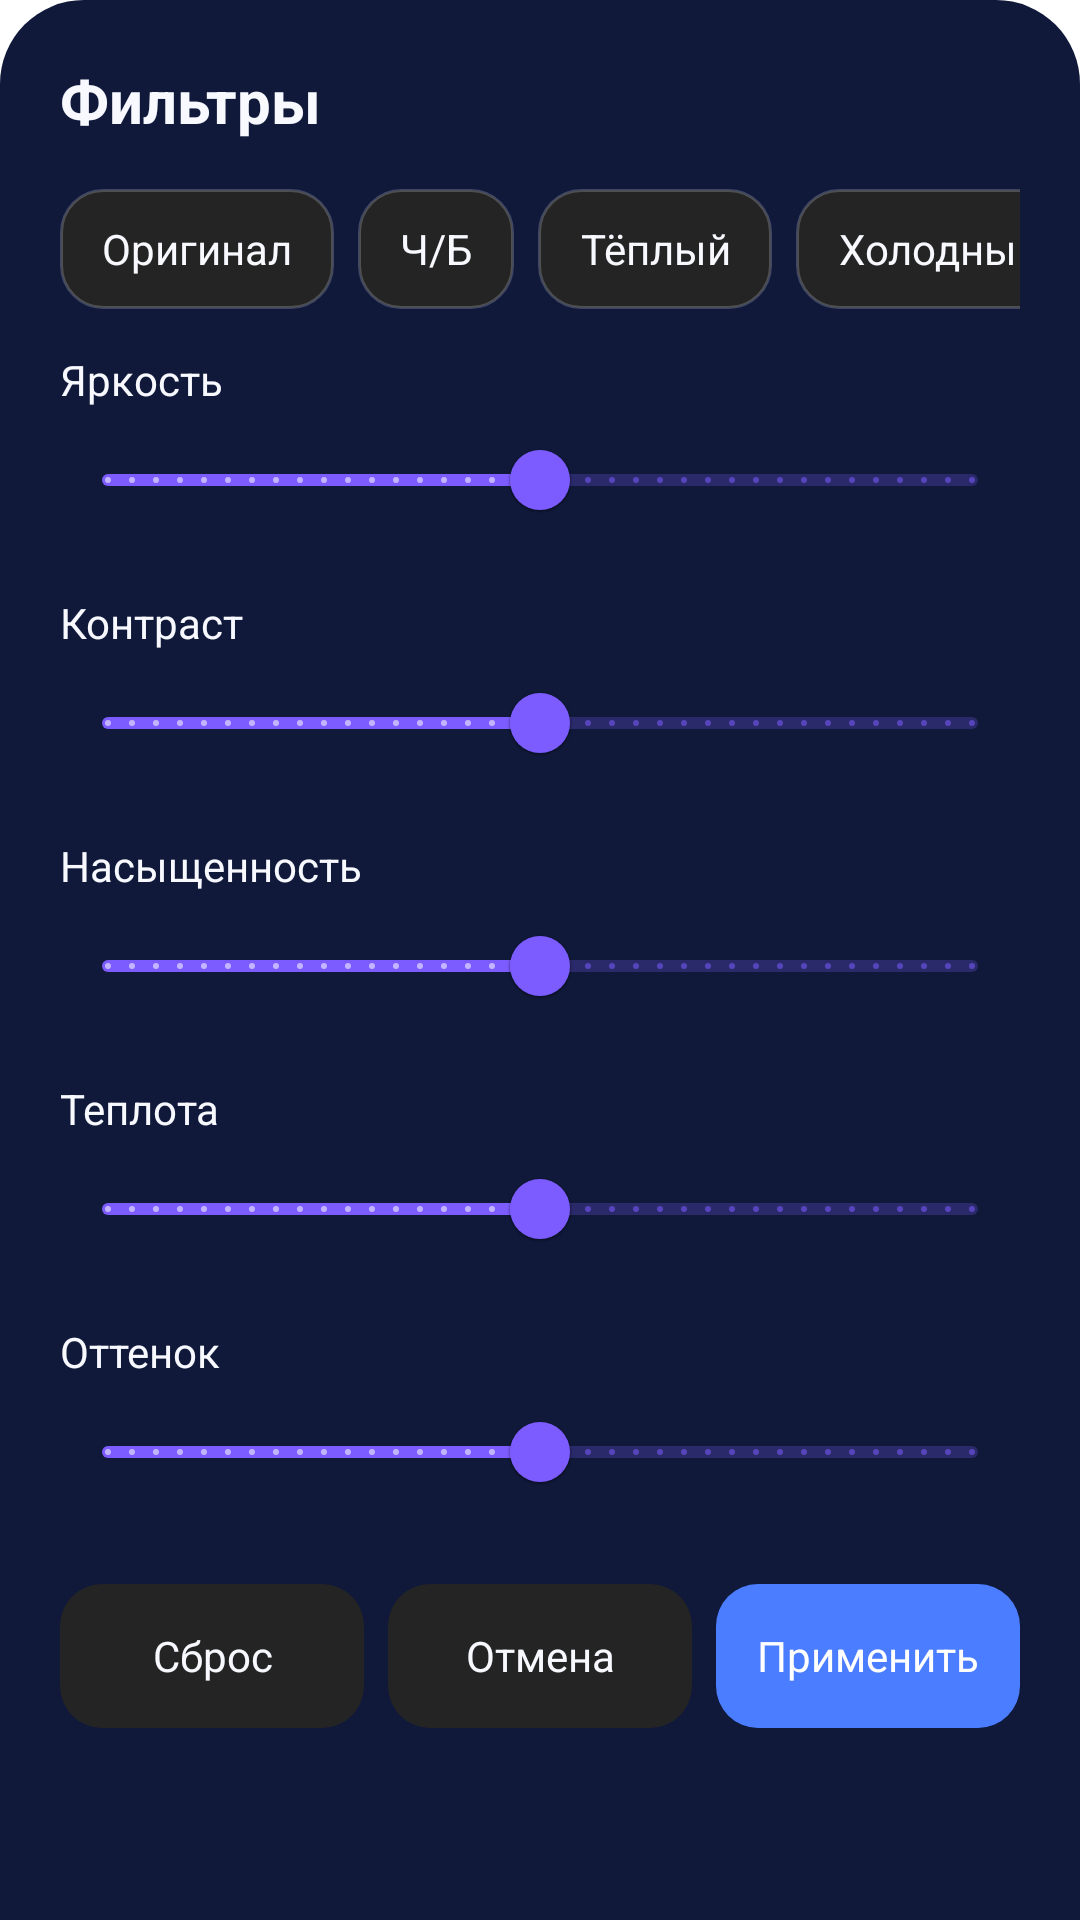

Produce the Android XML layout that renders to this screen, including the resource entries it uses.
<!-- AndroidManifest.xml: application theme Theme.SnapForge -->
<!-- res/layout/sheet_filters.xml -->
<?xml version="1.0" encoding="utf-8"?>
<ScrollView xmlns:android="http://schemas.android.com/apk/res/android"
    xmlns:app="http://schemas.android.com/apk/res-auto"
    android:layout_width="match_parent"
    android:layout_height="wrap_content"
    android:fillViewport="true"
    android:background="@android:color/transparent">

    <LinearLayout
        android:layout_width="match_parent"
        android:layout_height="wrap_content"
        android:orientation="vertical"
        android:padding="20dp"
        android:background="@drawable/bg_layers_sheet">

        <TextView
            android:layout_width="wrap_content"
            android:layout_height="wrap_content"
            android:text="Фильтры"
            android:textSize="20sp"
            android:textStyle="bold"
            android:textColor="@color/text_primary" />

        <HorizontalScrollView
            android:layout_width="match_parent"
            android:layout_height="wrap_content"
            android:layout_marginTop="16dp"
            android:scrollbars="none">

            <LinearLayout
                android:layout_width="wrap_content"
                android:layout_height="wrap_content"
                android:orientation="horizontal">

                <TextView
                    android:id="@+id/presetOriginal"
                    style="@style/FilterChipStyle"
                    android:text="Оригинал" />

                <TextView
                    android:id="@+id/presetBw"
                    style="@style/FilterChipStyle"
                    android:text="Ч/Б" />

                <TextView
                    android:id="@+id/presetWarm"
                    style="@style/FilterChipStyle"
                    android:text="Тёплый" />

                <TextView
                    android:id="@+id/presetCold"
                    style="@style/FilterChipStyle"
                    android:text="Холодный" />

                <TextView
                    android:id="@+id/presetVivid"
                    style="@style/FilterChipStyle"
                    android:text="Яркий" />

                <TextView
                    android:id="@+id/presetVintage"
                    style="@style/FilterChipStyle"
                    android:text="Винтаж" />
            </LinearLayout>
        </HorizontalScrollView>

        <TextView
            style="@style/FilterLabelStyle"
            android:text="Яркость" />

        <com.google.android.material.slider.Slider
            android:id="@+id/sliderBrightness"
            android:layout_width="match_parent"
            android:layout_height="wrap_content"
            android:valueFrom="-100"
            android:valueTo="100"
            android:stepSize="1"
            android:value="0" />

        <TextView
            style="@style/FilterLabelStyle"
            android:text="Контраст" />

        <com.google.android.material.slider.Slider
            android:id="@+id/sliderContrast"
            android:layout_width="match_parent"
            android:layout_height="wrap_content"
            android:valueFrom="0"
            android:valueTo="2"
            android:stepSize="0.01"
            android:value="1" />

        <TextView
            style="@style/FilterLabelStyle"
            android:text="Насыщенность" />

        <com.google.android.material.slider.Slider
            android:id="@+id/sliderSaturation"
            android:layout_width="match_parent"
            android:layout_height="wrap_content"
            android:valueFrom="0"
            android:valueTo="2"
            android:stepSize="0.01"
            android:value="1" />

        <TextView
            style="@style/FilterLabelStyle"
            android:text="Теплота" />

        <com.google.android.material.slider.Slider
            android:id="@+id/sliderWarmth"
            android:layout_width="match_parent"
            android:layout_height="wrap_content"
            android:valueFrom="-100"
            android:valueTo="100"
            android:stepSize="1"
            android:value="0" />

        <TextView
            style="@style/FilterLabelStyle"
            android:text="Оттенок" />

        <com.google.android.material.slider.Slider
            android:id="@+id/sliderHue"
            android:layout_width="match_parent"
            android:layout_height="wrap_content"
            android:valueFrom="-180"
            android:valueTo="180"
            android:stepSize="1"
            android:value="0" />

        <LinearLayout
            android:layout_width="match_parent"
            android:layout_height="wrap_content"
            android:layout_marginTop="20dp"
            android:orientation="horizontal">

            <TextView
                android:id="@+id/btnResetFilters"
                android:layout_width="0dp"
                android:layout_height="48dp"
                android:layout_weight="1"
                android:gravity="center"
                android:text="Сброс"
                android:textColor="@color/text_primary"
                android:background="@drawable/bg_button_secondary" />

            <TextView
                android:id="@+id/btnCancelFilters"
                android:layout_width="0dp"
                android:layout_height="48dp"
                android:layout_weight="1"
                android:layout_marginStart="8dp"
                android:gravity="center"
                android:text="Отмена"
                android:textColor="@color/text_primary"
                android:background="@drawable/bg_button_secondary" />

            <TextView
                android:id="@+id/btnApplyFilters"
                android:layout_width="0dp"
                android:layout_height="48dp"
                android:layout_weight="1"
                android:layout_marginStart="8dp"
                android:gravity="center"
                android:text="Применить"
                android:textColor="@android:color/white"
                android:background="@drawable/bg_button_primary" />
        </LinearLayout>

    </LinearLayout>
</ScrollView>
<!-- resources referenced by this layout -->
<resources>
  <color name="text_primary">#F7F9FF</color>
  <!-- drawable bg_button_primary (drawable) -->
  <shape xmlns:android="http://schemas.android.com/apk/res/android">
      <solid android:color="#4A7DFF" />
      <corners android:radius="14dp" />
  </shape>
  <!-- drawable bg_button_secondary (drawable) -->
  <shape xmlns:android="http://schemas.android.com/apk/res/android">
      <solid android:color="#242424" />
      <corners android:radius="14dp" />
  </shape>
  <!-- drawable bg_layers_sheet (drawable) -->
  <?xml version="1.0" encoding="utf-8"?>
  <shape xmlns:android="http://schemas.android.com/apk/res/android">
      <solid android:color="#10193A" />
      <corners
          android:topLeftRadius="28dp"
          android:topRightRadius="28dp" />
  </shape>
  <style name="FilterChipStyle">
          <item name="android:layout_width">wrap_content</item>
          <item name="android:layout_height">40dp</item>
          <item name="android:layout_marginEnd">8dp</item>
          <item name="android:gravity">center</item>
          <item name="android:paddingLeft">14dp</item>
          <item name="android:paddingRight">14dp</item>
          <item name="android:textColor">@color/text_primary</item>
          <item name="android:background">@drawable/bg_chip_dark</item>
      </style>
  <style name="FilterLabelStyle">
          <item name="android:layout_width">wrap_content</item>
          <item name="android:layout_height">wrap_content</item>
          <item name="android:layout_marginTop">14dp</item>
          <item name="android:textColor">@color/text_primary</item>
          <item name="android:textSize">14sp</item>
      </style>
  <style name="Theme.SnapForge" parent="Theme.MaterialComponents.DayNight.NoActionBar">
          <item name="android:statusBarColor">@android:color/transparent</item>
          <item name="android:navigationBarColor">@android:color/transparent</item>
          <item name="android:windowLightStatusBar">false</item>
          <item name="android:windowLightNavigationBar">false</item>
          <item name="colorPrimary">@color/primary</item>
          <item name="colorPrimaryVariant">@color/primary_dark</item>
          <item name="colorSecondary">@color/secondary</item>
          <item name="android:windowLayoutInDisplayCutoutMode">shortEdges</item>
          <item name="shapeAppearanceMediumComponent">@style/Shape.Medium</item>
          <item name="materialButtonStyle">@style/Widget.MG.Button</item>
          <item name="materialCardViewStyle">@style/Widget.MG.Card</item>
      </style>
  <!-- drawable bg_chip_dark (drawable) -->
  <shape xmlns:android="http://schemas.android.com/apk/res/android">
      <solid android:color="#242424" />
      <corners android:radius="14dp" />
      <stroke android:width="1dp" android:color="#33FFFFFF" />
  </shape>
  <color name="primary">#7C5CFF</color>
  <color name="primary_dark">#6547E8</color>
  <color name="secondary">#38D6FF</color>
  <style name="Shape.Medium" parent="">
          <item name="cornerFamily">rounded</item>
          <item name="cornerSize">16dp</item>
      </style>
  <style name="Widget.MG.Button" parent="Widget.MaterialComponents.Button">
          <item name="cornerRadius">16dp</item>
          <item name="android:insetLeft">0dp</item>
          <item name="android:insetRight">0dp</item>
          <item name="android:minHeight">52dp</item>
      </style>
  <style name="Widget.MG.Card" parent="Widget.MaterialComponents.CardView">
          <item name="cardCornerRadius">16dp</item>
          <item name="cardUseCompatPadding">true</item>
          <item name="cardElevation">2dp</item>
      </style>
</resources>
